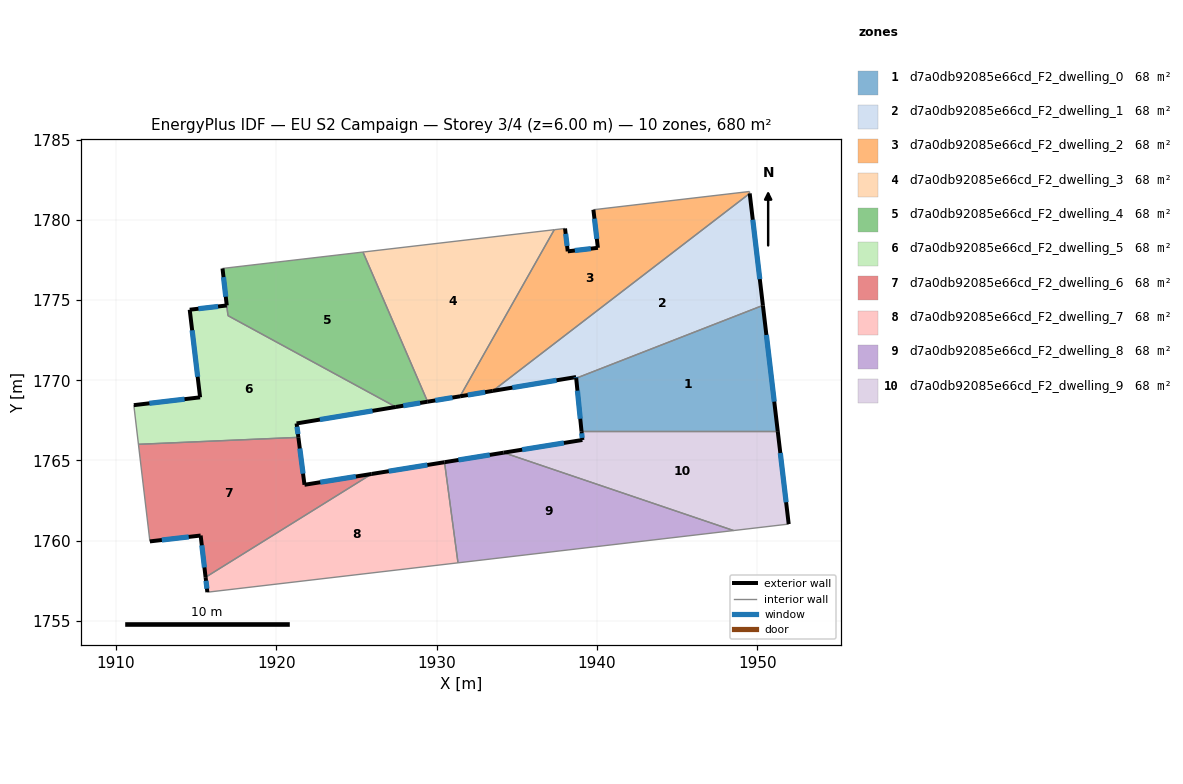
=== STOREY PLAN SPEC (per zone: floor XY polygon, exterior-wall plan segments, windows/doors) ===
zone 1: d7a0db92085e66cd_F2_dwelling_0  (68.0 m²)
  floor: (1950.35, 1774.67) (1951.27, 1766.83) (1939.03, 1766.83) (1938.70, 1770.13)
  exterior wall: (1938.70, 1770.13) – (1939.03, 1766.83)  [3.3 m]
    window: (1938.78, 1769.35) – (1938.95, 1767.60)  [2.8 m²]
  exterior wall: (1951.27, 1766.83) – (1950.35, 1774.67)  [7.9 m]
    window: (1951.05, 1768.67) – (1950.56, 1772.83)  [6.7 m²]
  interior walls: 2
zone 2: d7a0db92085e66cd_F2_dwelling_1  (68.0 m²)
  floor: (1949.52, 1781.66) (1950.35, 1774.67) (1938.70, 1770.13) (1938.69, 1770.20) (1933.50, 1769.34)
  exterior wall: (1938.69, 1770.20) – (1938.70, 1770.13)  [0.1 m]
    window: (1938.70, 1770.19) – (1938.70, 1770.15)  [0.1 m²]
  exterior wall: (1933.50, 1769.34) – (1938.69, 1770.20)  [5.3 m]
    window: (1934.72, 1769.54) – (1937.47, 1770.00)  [4.4 m²]
  exterior wall: (1950.35, 1774.67) – (1949.52, 1781.66)  [7.0 m]
    window: (1950.15, 1776.31) – (1949.72, 1780.02)  [5.9 m²]
  interior walls: 2
zone 3: d7a0db92085e66cd_F2_dwelling_2  (68.0 m²)
  floor: (1949.51, 1781.78) (1949.52, 1781.66) (1933.50, 1769.34) (1931.46, 1769.00) (1937.33, 1779.39) (1938.01, 1779.47) (1938.17, 1778.04) (1940.05, 1778.26) (1939.77, 1780.64)
  exterior wall: (1940.05, 1778.26) – (1938.17, 1778.04)  [1.9 m]
    window: (1939.61, 1778.21) – (1938.62, 1778.09)  [1.6 m²]
  exterior wall: (1939.77, 1780.64) – (1940.05, 1778.26)  [2.4 m]
    window: (1939.84, 1780.08) – (1939.99, 1778.82)  [2.0 m²]
  exterior wall: (1931.46, 1769.00) – (1933.50, 1769.34)  [2.1 m]
    window: (1931.94, 1769.08) – (1933.02, 1769.26)  [1.7 m²]
  exterior wall: (1938.17, 1778.04) – (1938.01, 1779.47)  [1.4 m]
    window: (1938.13, 1778.38) – (1938.04, 1779.13)  [1.2 m²]
  interior walls: 5
zone 4: d7a0db92085e66cd_F2_dwelling_3  (68.0 m²)
  floor: (1937.33, 1779.39) (1931.46, 1769.00) (1929.43, 1768.67) (1925.40, 1778.00)
  exterior wall: (1929.43, 1768.67) – (1931.46, 1769.00)  [2.1 m]
    window: (1929.91, 1768.74) – (1930.98, 1768.92)  [1.7 m²]
  interior walls: 3
zone 5: d7a0db92085e66cd_F2_dwelling_4  (67.7 m²)
  floor: (1925.40, 1778.00) (1929.43, 1768.67) (1927.45, 1768.34) (1916.98, 1774.03) (1916.64, 1776.98)
  exterior wall: (1927.45, 1768.34) – (1929.43, 1768.67)  [2.0 m]
    window: (1927.92, 1768.41) – (1928.97, 1768.59)  [1.7 m²]
  exterior wall: (1916.64, 1776.98) – (1916.91, 1774.67)  [2.3 m]
    window: (1916.70, 1776.43) – (1916.84, 1775.21)  [2.0 m²]
  interior walls: 4
zone 6: d7a0db92085e66cd_F2_dwelling_5  (68.3 m²)
  floor: (1927.45, 1768.34) (1921.26, 1767.31) (1921.37, 1766.44) (1911.40, 1766.01) (1911.11, 1768.45) (1915.24, 1768.94) (1914.59, 1774.40) (1916.91, 1774.67) (1916.98, 1774.03)
  exterior wall: (1916.91, 1774.67) – (1914.59, 1774.40)  [2.3 m]
    window: (1916.36, 1774.60) – (1915.14, 1774.46)  [2.0 m²]
  exterior wall: (1921.26, 1767.31) – (1927.45, 1768.34)  [6.3 m]
    window: (1922.71, 1767.55) – (1926.00, 1768.09)  [5.3 m²]
  exterior wall: (1921.37, 1766.44) – (1921.26, 1767.31)  [0.9 m]
    window: (1921.35, 1766.64) – (1921.29, 1767.11)  [0.7 m²]
  exterior wall: (1915.24, 1768.94) – (1911.11, 1768.45)  [4.2 m]
    window: (1914.27, 1768.82) – (1912.08, 1768.56)  [3.5 m²]
  exterior wall: (1914.59, 1774.40) – (1915.24, 1768.94)  [5.5 m]
    window: (1914.75, 1773.12) – (1915.09, 1770.22)  [4.6 m²]
  interior walls: 4
zone 7: d7a0db92085e66cd_F2_dwelling_6  (68.0 m²)
  floor: (1925.94, 1764.16) (1915.59, 1757.72) (1915.28, 1760.32) (1912.11, 1759.95) (1911.40, 1766.01) (1921.37, 1766.44) (1921.75, 1763.48)
  exterior wall: (1921.75, 1763.48) – (1921.37, 1766.44)  [3.0 m]
    window: (1921.66, 1764.18) – (1921.46, 1765.75)  [2.5 m²]
  exterior wall: (1925.94, 1764.16) – (1921.75, 1763.48)  [4.2 m]
    window: (1924.96, 1764.00) – (1922.74, 1763.64)  [3.6 m²]
  exterior wall: (1915.28, 1760.32) – (1915.59, 1757.72)  [2.6 m]
    window: (1915.35, 1759.71) – (1915.51, 1758.33)  [2.2 m²]
  exterior wall: (1912.11, 1759.95) – (1915.28, 1760.32)  [3.2 m]
    window: (1912.86, 1760.04) – (1914.53, 1760.23)  [2.7 m²]
  interior walls: 3
zone 8: d7a0db92085e66cd_F2_dwelling_7  (68.0 m²)
  floor: (1930.49, 1764.89) (1931.33, 1758.62) (1915.70, 1756.78) (1915.59, 1757.72) (1925.94, 1764.16)
  exterior wall: (1930.49, 1764.89) – (1925.94, 1764.16)  [4.6 m]
    window: (1929.42, 1764.72) – (1927.01, 1764.33)  [3.9 m²]
  exterior wall: (1915.59, 1757.72) – (1915.70, 1756.78)  [0.9 m]
    window: (1915.61, 1757.50) – (1915.67, 1757.00)  [0.8 m²]
  interior walls: 3
zone 9: d7a0db92085e66cd_F2_dwelling_8  (68.0 m²)
  floor: (1948.52, 1760.63) (1931.33, 1758.62) (1930.49, 1764.89) (1934.18, 1765.49)
  exterior wall: (1934.18, 1765.49) – (1930.49, 1764.89)  [3.7 m]
    window: (1933.31, 1765.35) – (1931.35, 1765.03)  [3.2 m²]
  interior walls: 3
zone 10: d7a0db92085e66cd_F2_dwelling_9  (68.0 m²)
  floor: (1951.27, 1766.83) (1951.96, 1761.03) (1948.52, 1760.63) (1934.18, 1765.49) (1939.09, 1766.28) (1939.03, 1766.83)
  exterior wall: (1939.09, 1766.28) – (1934.18, 1765.49)  [5.0 m]
    window: (1937.93, 1766.09) – (1935.33, 1765.67)  [4.2 m²]
  exterior wall: (1939.03, 1766.83) – (1939.09, 1766.28)  [0.5 m]
    window: (1939.04, 1766.70) – (1939.07, 1766.41)  [0.5 m²]
  exterior wall: (1951.96, 1761.03) – (1951.27, 1766.83)  [5.8 m]
    window: (1951.79, 1762.39) – (1951.43, 1765.46)  [4.9 m²]
  interior walls: 3

=== DERIVED (storey summary) ===
Building: EU S2 Campaign
Storey: 3 of 4  (floor level z = 6.00 m)
Storey gross floor area: 680.2 m²
Zones on this storey: 10
  - d7a0db92085e66cd_F2_dwelling_0: floor 68.0 m²; exterior wall 11.2 m (33.7 m²); 2 window(s) 9.5 m²; WWR 28.1%
  - d7a0db92085e66cd_F2_dwelling_1: floor 68.0 m²; exterior wall 12.4 m (37.1 m²); 3 window(s) 10.4 m²; WWR 28.1%
  - d7a0db92085e66cd_F2_dwelling_2: floor 68.0 m²; exterior wall 7.8 m (23.4 m²); 4 window(s) 6.6 m²; WWR 28.1%
  - d7a0db92085e66cd_F2_dwelling_3: floor 68.0 m²; exterior wall 2.1 m (6.2 m²); 1 window(s) 1.7 m²; WWR 28.1%
  - d7a0db92085e66cd_F2_dwelling_4: floor 67.7 m²; exterior wall 4.3 m (13.0 m²); 2 window(s) 3.7 m²; WWR 28.1%
  - d7a0db92085e66cd_F2_dwelling_5: floor 68.3 m²; exterior wall 19.1 m (57.4 m²); 5 window(s) 16.2 m²; WWR 28.1%
  - d7a0db92085e66cd_F2_dwelling_6: floor 68.0 m²; exterior wall 13.0 m (39.1 m²); 4 window(s) 11.0 m²; WWR 28.1%
  - d7a0db92085e66cd_F2_dwelling_7: floor 68.0 m²; exterior wall 5.5 m (16.6 m²); 2 window(s) 4.7 m²; WWR 28.1%
  - d7a0db92085e66cd_F2_dwelling_8: floor 68.0 m²; exterior wall 3.7 m (11.2 m²); 1 window(s) 3.2 m²; WWR 28.1%
  - d7a0db92085e66cd_F2_dwelling_9: floor 68.0 m²; exterior wall 11.4 m (34.1 m²); 3 window(s) 9.6 m²; WWR 28.1%
Zone adjacency (shared interzone walls):
  - d7a0db92085e66cd_F2_dwelling_0 ↔ d7a0db92085e66cd_F2_dwelling_1
  - d7a0db92085e66cd_F2_dwelling_0 ↔ d7a0db92085e66cd_F2_dwelling_9
  - d7a0db92085e66cd_F2_dwelling_1 ↔ d7a0db92085e66cd_F2_dwelling_2
  - d7a0db92085e66cd_F2_dwelling_2 ↔ d7a0db92085e66cd_F2_dwelling_3
  - d7a0db92085e66cd_F2_dwelling_3 ↔ d7a0db92085e66cd_F2_dwelling_4
  - d7a0db92085e66cd_F2_dwelling_4 ↔ d7a0db92085e66cd_F2_dwelling_5
  - d7a0db92085e66cd_F2_dwelling_5 ↔ d7a0db92085e66cd_F2_dwelling_6
  - d7a0db92085e66cd_F2_dwelling_6 ↔ d7a0db92085e66cd_F2_dwelling_7
  - d7a0db92085e66cd_F2_dwelling_7 ↔ d7a0db92085e66cd_F2_dwelling_8
  - d7a0db92085e66cd_F2_dwelling_8 ↔ d7a0db92085e66cd_F2_dwelling_9